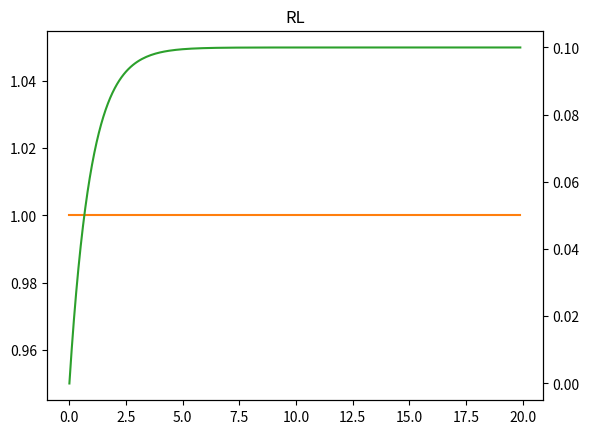

Recreate this plot in Python.
import math
import numpy as np
from matplotlib import pyplot as plt


x = np.arange(0,20,0.1)
e = [1 for i in x]



def calc_RL(r,l):
    i=[0 for i in x]
    vl=[0 for i in x]
    dt=0
    for j,ele in enumerate(e):
        i[j]=dt/l
        Vr=r*i[j]
        vl[j]=ele-Vr
        before_d=dt
        dt+=vl[j]
        #print(f'i : {i[j]}   {vl[j]}    {before_d}')
        di=dt
        if abs(before_d)<abs((ele/r)*l) and abs(dt)>abs((ele/r)*l):
            dt=(ele/r)*l
            print(f'{j*0.1}sec ,dt = {dt} , before_d = {before_d} , dt = {di} , ele = {ele}')
            
        
    fig,ax1 = plt.subplots()

    ax1.plot(x,e,color='tab:orange',label='Volt')
    ax2 = ax1.twinx()
    ax2.plot(x,i,color='tab:green',label = 'anpare')
    plt.title('RL')

    plt.show()


def calc_RC(r,c,q):
    # 抵抗とコンデンサの積が0 よりも小さすぎると電流がマイナスに発散することがある
    i=[0 for i in x]
    vq=[0 for i in x]
    qt=q
    for j, ele in enumerate(e):
        i[j]=(ele/r) - (qt/(r*c))
        print(f'i : {i[j]}  {ele/r}  , {qt/(r*c)}')
        vq[j]=qt/c
        before_q=qt
        qt+=i[j]
        qi=qt
        print(f'q : {before_q} , {ele*c} , {qt}')
        if abs(before_q)<=abs(ele*c) and abs(qt)>abs(ele*c):     #今フレームでは貯められた電荷量が 電圧*静電容量を超えてない　かつ　次のフレームではそれを超える　とき
            qt=ele*c
            #print(f'{j*0.1}sec ,qt = {qt} , before_q = {before_q} , qt = {qi} , ele = {ele}')
    
    fig,ax1 = plt.subplots()

    ax1.plot(x,e,color='tab:orange',label='Volt')
    ax2 = ax1.twinx()
    ax2.plot(x,i,color='tab:green',label = 'anpare')
    plt.title('RC')

    #ax3 = ax2.twinx()
    #ax1.plot(x,vq,color='tab:red',label = 'Vc')
    #ax1.legend(loc=0)
    
    plt.show()


def calc_RLC():
    pass

if __name__=='__main__':
    calc_RL(10,100)


def data_plot(x,y,z):
    #fig = plt.figure(figsize=(10,6))
    fig,ax1 = plt.subplots()

    x = np.arange(0,10,0.1)     #?　0-10 を0.1 幅
    y= [math.sin(i) for i in x]
    z= [5*math.cos(i) for i in x]

    ax1.plot(x,y,color='tab:orange')

    ax2 = ax1.twinx()

    ax2.plot(x,z, color='tab:green')
    plt.title('title')
    plt.xlabel('X軸ラベル')
    plt.ylabel('Y軸ラベル')

    plt.show()